Image classification data set "leaf_disease_dataset" (dhawsespandan/agrisense-ai on GitHub). Class labels (5): alternaria leaf spot, brown spot, gray spot, healthy leaf, rust.

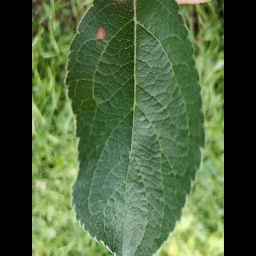
Label: alternaria leaf spot

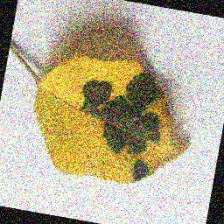
Label: brown spot

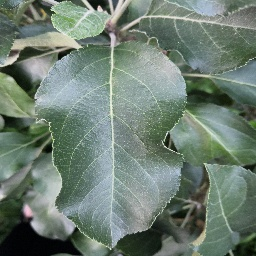
Label: healthy leaf

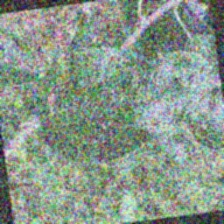
Label: gray spot

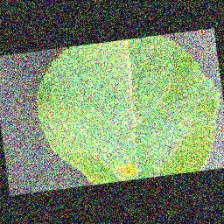
Label: alternaria leaf spot

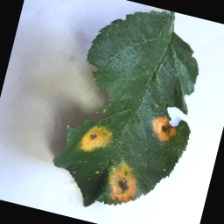
Label: rust
